pico-8 play session: mixed d-pad (fixed 12-tick cycle)

[t = 6 s] mixed d-pad (1.2s cycle ×~5): → ← ↑ ↓ + 🅾/❎ taps, ~6s
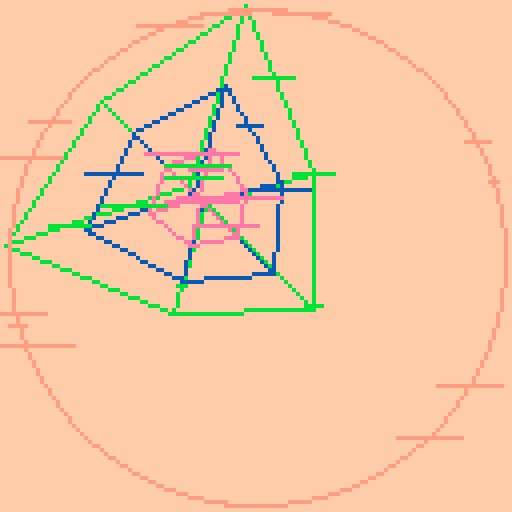
[t = 8 s] mixed d-pad (1.2s cycle ×~6): → ← ↑ ↓ + 🅾/❎ taps, ~8s
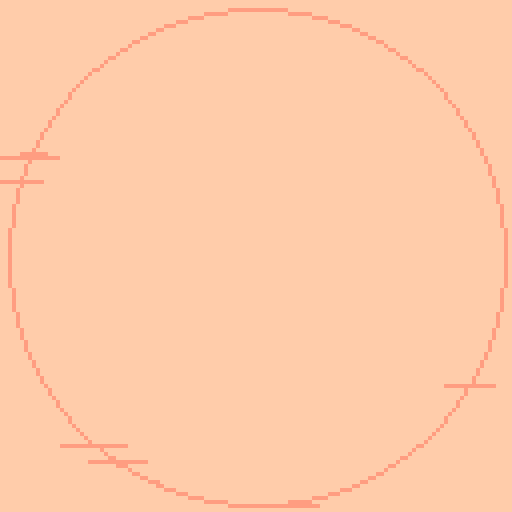

pico-8 cartridge
version 33
__lua__
-- lofi 3d 1
-- [redacted]
-- 10/20/21 8:12am

-- based on 3d demo
-- by @noahrosamilia

-- new seed every day of the year 
srand(31*stat(81)+stat(82)) 

p1={7,6,135,10,138,11,139,3,131,12,140,1,129,130,128,0}
p2={7,135,10,9,15,143,142,137,14,136,8,2,130,133,128,0}
p3={7,15,143,142,14,8,136,137,9,10,135,138,11,139,12,140}

p={p1,p2,p3}
c=rnd(p)

pal(c,1)

function draw_shape(s,c)
	for l in all(s[2]) do
		draw_line(s[1][l[1]],s[1][l[2]],c)
	end
end

function draw_line(p1,p2,c)
	x0,y0=project(p1)
	x1,y1=project(p2)
	line(x0,y0,x1,y1,c)
end

function draw_point(p,c)
	x,y=project(p)
	pset(x,y,c)
end

function project(p)
	-- calculate x,y and center it
	x=(p[1]-cam[1])*mult/(p[3]-cam[3])+127/2
	y=-(p[2]-cam[2])*mult/(p[3]-cam[3])+127/2
	return x,y
end

function translate_shape(s,t)
	-- copy shape, 0 out points,
	-- keep og lines
	ns={{},s[2]}
	-- add displacement to point
	for p in all(s[1])do
		add(ns[1],{p[1]+t[1],p[2]+t[2],p[3]+t[3]})
	end
	return ns
end

function rotate_shape(s,a,r)
	-- copy shape, 0 out points
	-- keep og lines
	ns={{},s[2]}
	for p in all(s[1])do
		add(ns[1],rotate_point(p,a,r))
	end
	return ns
end

function rotate_point(p,a,r)
	-- figure axis we're rotating
	if a==1 then
		x,y,z=3,2,1
	elseif a==2 then
		x,y,z=1,3,2
	elseif a==3 then
		x,y,z=1,2,3
	end
	
	_x=cos(r)*p[x]-sin(r)*p[y]
	_y=sin(r)*p[x]+cos(r)*p[y]
	np={}
	np[x]=_x
	np[y]=_y
	np[z]=p[z]
	return np
end

function limit_int(v,l)
	if v>0 then
		return min(v,l)
	else
		return max(v,-l)
	end
end

function burn()
	for p=0,384 do
		x=rnd(128)\1
		y=rnd(128)\1
		pc=pget(x,y)
		if pc!=0 then
			pset(x,y,pc-1)
		else
			pset(x,y,0)
		end
	end
end

function fuzz(big)
	if big then
		sz=10
		cnt=512
	else
		sz=3
		cnt=384
	end

	for p=0,cnt do
		x=rnd(128)\1
		y=rnd(128)\1
		pc=pget(x,y)
		if pc!=0 then
			for l=1,rnd(sz)\1 do
			pset(x-l,y,pc)
			pset(x+l,y,pc)
			end
		end		
	end
end

function forward()
	v=c[1]
	del(c,v)
	c[#c+1]=v
	pal(c,1)
end

function backward()
	v=c[#c]
	del(c,v)
	for i=#c+1,1,-1 do
		if i!=1 then
			c[i]=c[i-1]
		else
			c[i]=v
		end
	end
	pal(c,1)
end

for i=1,rnd()*16 do
	forward()
end

cube={
	--points
	{{-1,-1,-1},
	{-1,-1,1},
	{1,-1,1},
	{1,-1,-1},
	{-1,1,-1},
	{-1,1,1},
	{1,1,1},
	{1,1,-1}},
	--lines
	{{1,2},{2,3},
	{3,4},{4,1},
	{5,6},{6,7},
	{7,8},{8,5},
	{1,5},{2,6},
	{3,7},{4,8}}
}
sz2=2/3
cube2={
	--points
	{{-sz2,-sz2,-sz2},
	{-sz2,-sz2,sz2},
	{sz2,-sz2,sz2},
	{sz2,-sz2,-sz2},
	{-sz2,sz2,-sz2},
	{-sz2,sz2,sz2},
	{sz2,sz2,sz2},
	{sz2,sz2,-sz2}},
	--lines
	{{1,2},{2,3},
	{3,4},{4,1},
	{5,6},{6,7},
	{7,8},{8,5},
	{1,5},{2,6},
	{3,7},{4,8}}}
	
sz3=1/3
cube3={
	--points
	{{-sz3,-sz3,-sz3},
	{-sz3,-sz3,sz3},
	{sz3,-sz3,sz3},
	{sz3,-sz3,-sz3},
	{-sz3,sz3,-sz3},
	{-sz3,sz3,sz3},
	{sz3,sz3,sz3},
	{sz3,sz3,-sz3}},
	--lines
	{{1,2},{2,3},
	{3,4},{4,1},
	{5,6},{6,7},
	{7,8},{8,5},
	{1,5},{2,6},
	{3,7},{4,8}}
	}

cam={0,0,-2.5}
mult=64
a1_1=1+rnd(3)\1
a2_1=1+rnd(3)\1
a1_2,a1_3=a1_1,a1_1
a2_2,a2_3=a2_1,a2_1
while a1_1==a2_1 do
	a2_1=1+rnd(3)\1
	a2_2,a2_3=a2_1,a2_1
end
t1=50+rnd(50)\1
t2=t1+20
t3=t2+40

t_gap=5+(5*rnd())\1

burn_count=3+(40*rnd())\1
burn_var=5+(15*rnd())\1

show_center_circ=rnd()>0.5
show_outside_circ=rnd()>0.5

month=stat(81)
day=stat(82)

cls()
_set_fps(60)
::♥::
if t()<2 then
	print("lofi 3d 1",46,59,1)
	print(month.."/"..day,55,65)
else

	if btn(❎) and btn(🅾️) or 
		time()%burn_var==0 then
			burn_count=3+(40*rnd())\1
			burn_var=5+(15*rnd())\1
			burn()
	elseif burn_count>0 then
		burn()
		burn_count-=1
	else
		cls()
	end
	
	if btn(⬅️) then cam[1] -= 0.1 end
	if btn(➡️) then cam[1] += 0.1 end
	if btn(⬆️) then cam[2] += 0.1 end
	if btn(⬇️) then cam[2] -= 0.1 end
	if btn(❎) then cam[3] -= 0.1 end
	if btn(🅾️) then cam[3] += 0.1 end
	
	if btn(⬆️) and btn(⬇️) or
		btn(➡️) and btn(⬅️) then
			print("cam.x="..cam[1],0,0,2)
			print("cam.y="..cam[2],0,6,2)
			print("cam.z="..cam[3],0,12,2)
			
			print("t1="..t1,0,110,t1/t_gap)
			print("t2="..t2,0,116,t2/t_gap)
			print("t3="..t3,0,122,t3/t_gap)
	end
	
	t1-=1
	t2-=1
	t3-=1
	
	if t1<0 then
		a1_1=1+rnd(3)\1
		a2_1=1+rnd(3)\1
		while a1_1==a2_1 do
			a2_1=1+rnd(3)\1
		end
		t1=50+rnd(50)\1
	end
	
	if t2<0 then
		t2=t1+20
		a1_2,a2_2=a1_1,a2_1
	end
	
	if t3<0 then
		t3=t1+40
		a1_3,a2_3=a1_1,a2_1
	end
	
	cube=rotate_shape(cube,a1_1,0.004)
	cube=rotate_shape(cube,a2_1,0.004)
	cube2=rotate_shape(cube2,a1_2,0.004)
	cube2=rotate_shape(cube2,a2_2,0.004)
	cube3=rotate_shape(cube3,a1_3,0.004)
	cube3=rotate_shape(cube3,a2_3,0.004)
	
	if show_center_circ then
		fillp(0b1111110111111111)
		circfill(64,64,20,1)
		fillp(0b111110111111111)
		circfill(64,64,15,1)
		fillp()
		circfill(64,64,10,0)
	end
	
	draw_shape(cube,t1/t_gap)
	draw_shape(cube2,t2/t_gap)
	draw_shape(cube3,t3/t_gap)
	
	if(show_outside_circ) circ(64,64,62,1)
	
	if btn(🅾️) or btn(❎) then
		fuzz(true)
	else
		fuzz(false)
	end	
end
flip()
goto ♥
__gfx__
00000000000000000000000000000000000000000000000000000000000000000000000000000000000000000000000000000000000000000000000000000000
00000000000000000000000000000000000000000000000000000000000000000000000000000000000000000000000000000000000000000000000000000000
00700700000000000000000000000000000000000000000000000000000000000000000000000000000000000000000000000000000000000000000000000000
00077000000000000000000000000000000000000000000000000000000000000000000000000000000000000000000000000000000000000000000000000000
00077000000000000000000000000000000000000000000000000000000000000000000000000000000000000000000000000000000000000000000000000000
00700700000000000000000000000000000000000000000000000000000000000000000000000000000000000000000000000000000000000000000000000000
